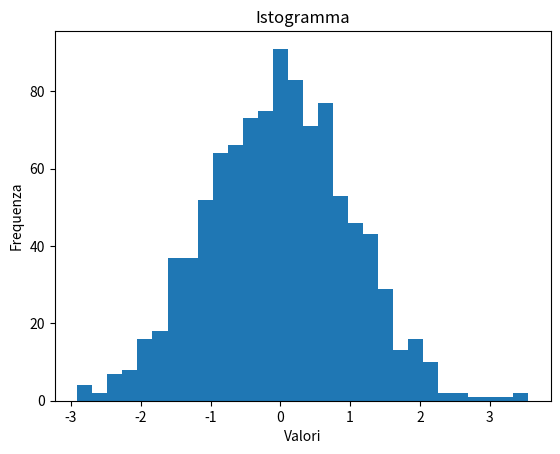

The script that saved this image:
"""Istogramma Matplotlib di un campione casuale dalla normale standard."""

import numpy as np
import matplotlib.pyplot as plt


data = np.random.randn(1000)

plt.figure()
plt.hist(data, bins=30)
plt.title("Istogramma")
plt.xlabel("Valori")
plt.ylabel("Frequenza")
plt.show()
